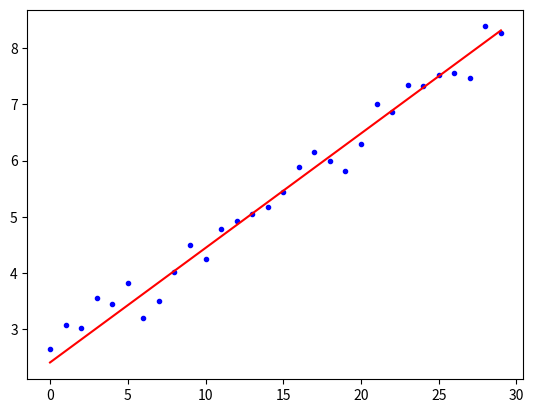

The script that saved this image:
# coding=utf-8

import random
import matplotlib.pyplot as plt

# 随机生成30个点
x_data, y_data = [], []
for x in range(0, 30):
    y = x * 0.2 + 2 + random.random()
    x_data.append(x)
    y_data.append(y)

# 学习率
lr = 0.001
# 斜率
k = 0
# 截距
b = 0
# 迭代次数
epocsh = 10000


# 定义损失函数
def cost():
    total_cost = 0
    for i in range(0, len(x_data)):
        total_cost += (k * x_data[i] + b - y_data[i]) ** 2
    return total_cost / len(x_data)


# 开始迭代学习
for i in range(0, epocsh):
    b_grad = 0
    k_grad = 0
    for j in range(0, len(x_data)):
        # 损失函数对b求偏导数
        b_grad += -(y_data[j] - (k * x_data[j] + b))
        # 损失函数对k求偏导数
        k_grad += -x_data[j] * (y_data[j] - (k * x_data[j] + b))
    # 学习率*偏导数的平均值
    b += -lr * (b_grad / len(x_data))
    k += -lr * (k_grad / len(x_data))
    # 每迭代1000次计算一次损失函数
    if i % 1000 == 0:
        print(cost())

# 画原始点
plt.plot(x_data, y_data, 'b.')
# 画拟合的直线
plt.plot(x_data, [k * x + b for x in x_data], 'r')
plt.show()
